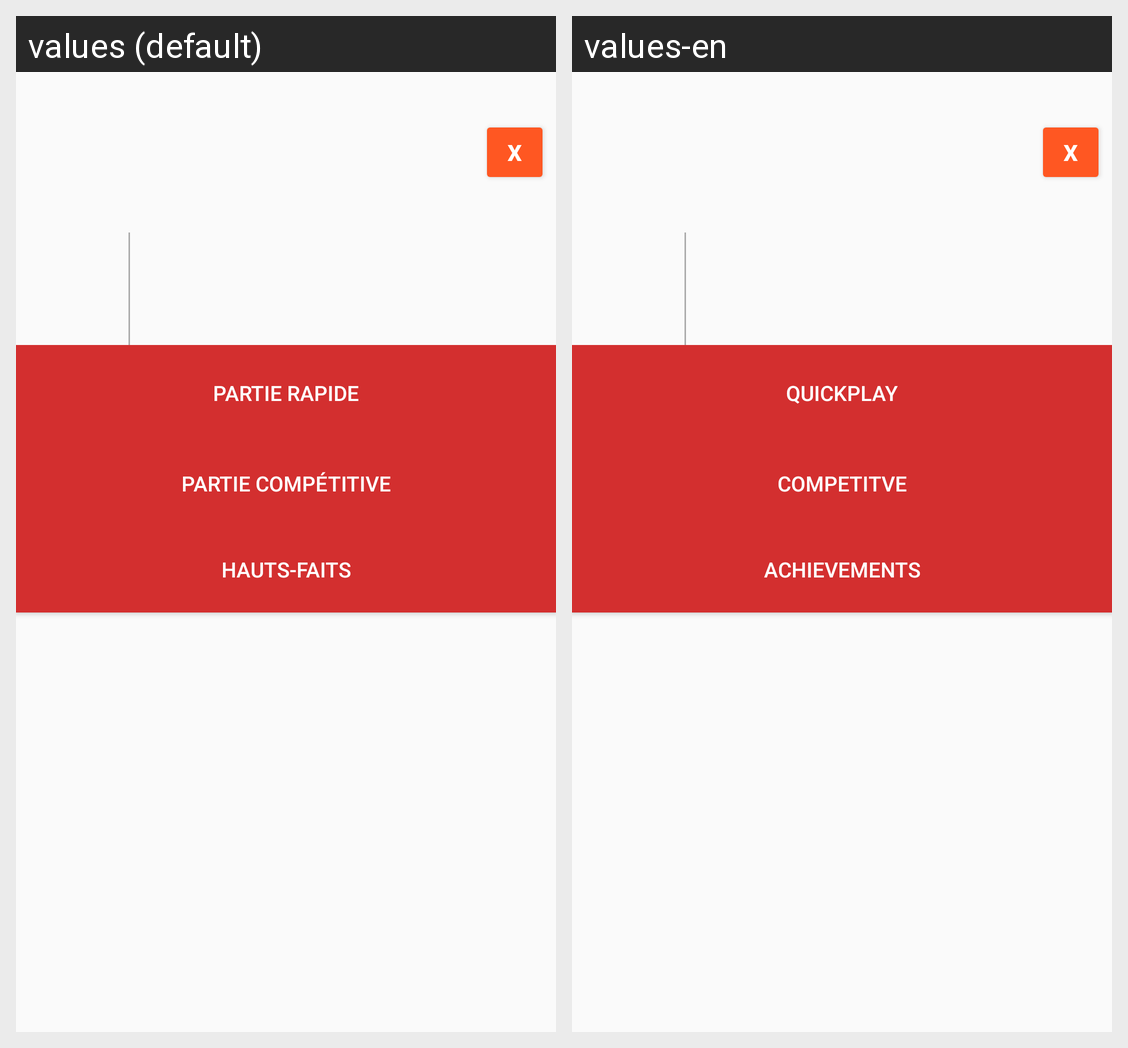

Translations of the strings shown on this Android screen, per locale in the grid:
Android screen res/layout/activity_profile.xml rendered under 2 locales, left to right: values (default), values-en. Device: Nexus 5 (rendered at 1080×1920; each locale shown at half size, 540×960, under a caption strip naming it); theme AppTheme.
Strings drawn on this screen, with the default value and each locale's value (text and hints the layout hard-codes, and strings that could not be matched under every locale, appear in the picture but are not listed):

profile_button_quickplay
  values: Partie rapide
  values-en: Quickplay

profile_button_ranked
  values: Partie compétitive
  values-en: Competitve

profile_button_achievements
  values: Hauts-faits
  values-en: Achievements
